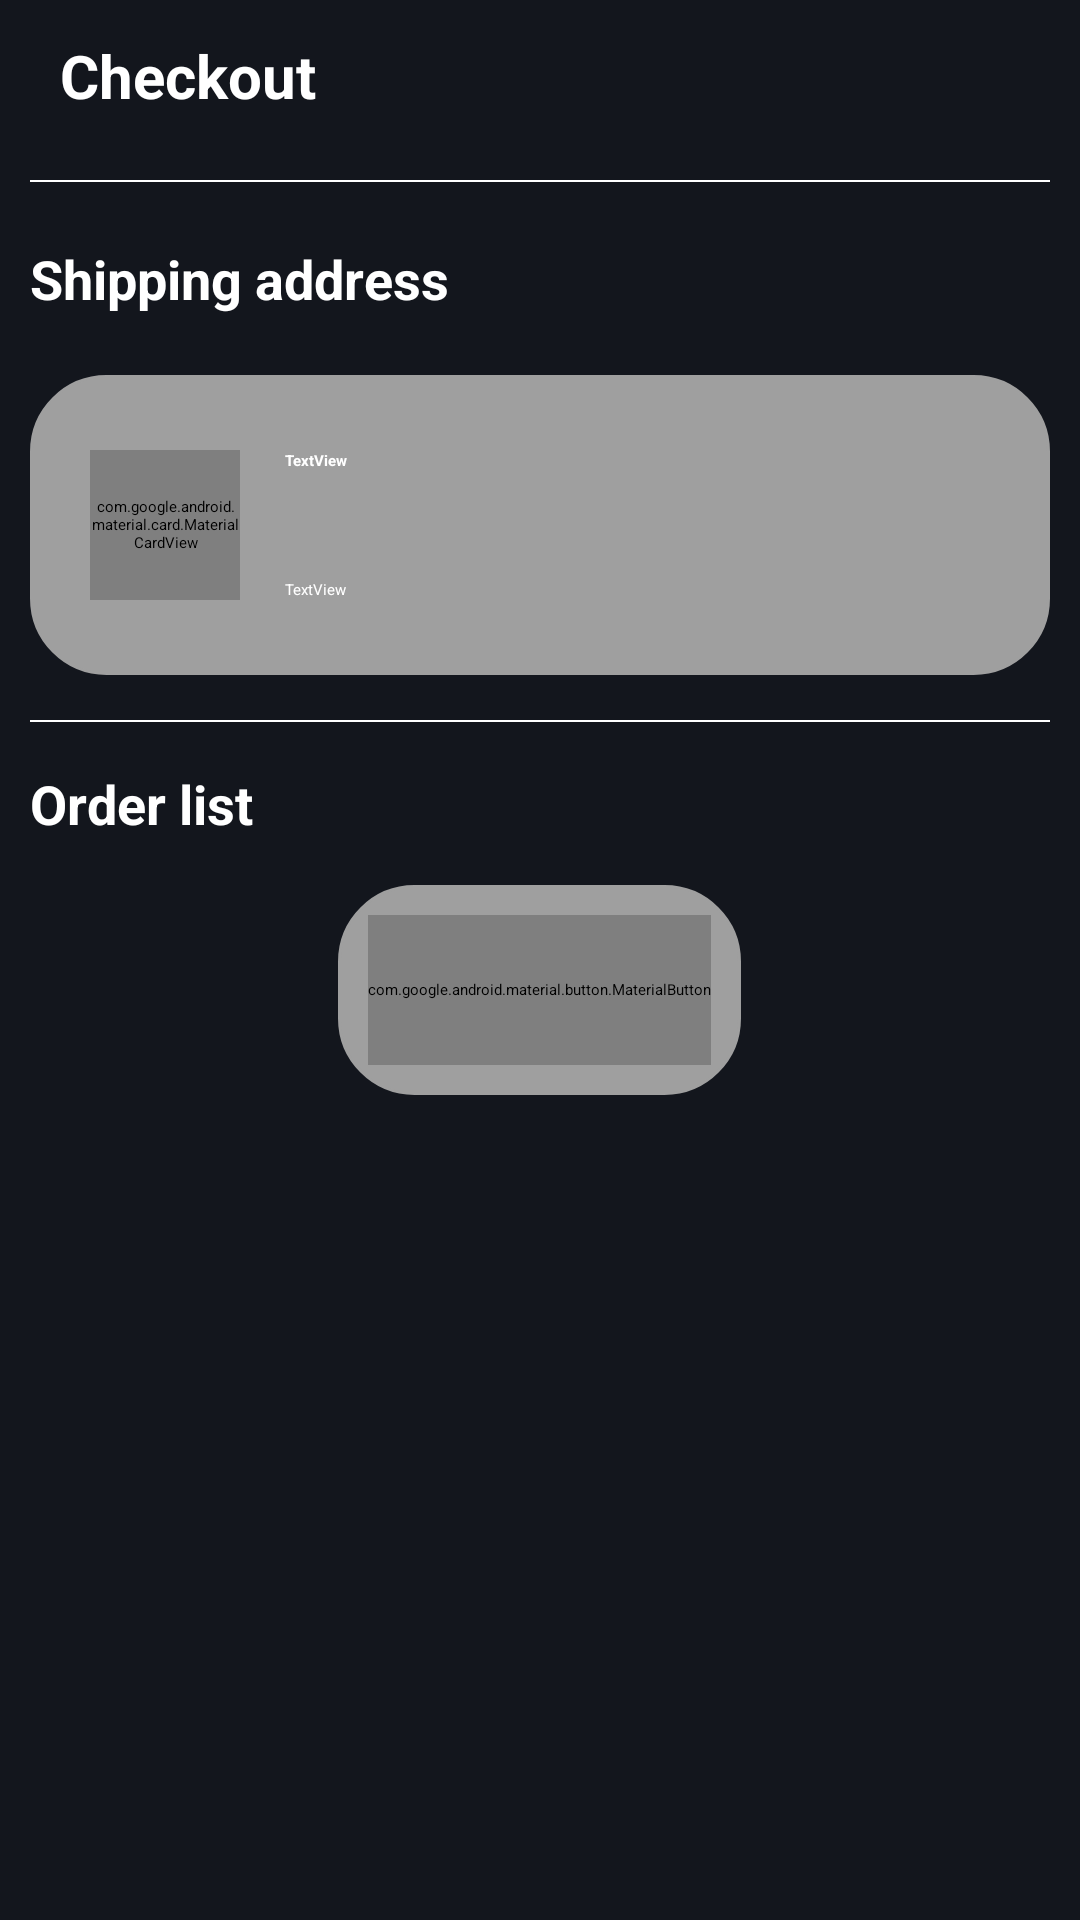

Write the Android layout XML for this screen, with the resource values it uses.
<!-- AndroidManifest.xml: application theme Theme.TechStore -->
<!-- res/layout/fragment_check_out.xml -->
<?xml version="1.0" encoding="utf-8"?>
<ScrollView xmlns:android="http://schemas.android.com/apk/res/android"
    xmlns:tools="http://schemas.android.com/tools"
    android:layout_width="match_parent"
    android:layout_height="match_parent"
    xmlns:app="http://schemas.android.com/apk/res-auto"
    android:background="@color/default_background_color"
    tools:context=".fragment.CheckOutFragment">

    <LinearLayout
        android:layout_width="match_parent"
        android:layout_height="wrap_content"
        android:orientation="vertical">
        <androidx.constraintlayout.widget.ConstraintLayout
            android:id="@+id/constraintLayout3"
            android:layout_width="match_parent"
            android:layout_height="wrap_content"
            android:layout_marginTop="10dp">

            <ImageView
                android:id="@+id/iv_back"
                android:layout_width="wrap_content"
                android:layout_height="wrap_content"
                android:layout_marginStart="@dimen/margin_left"
                app:layout_constraintBottom_toBottomOf="parent"
                app:layout_constraintStart_toStartOf="parent"
                app:layout_constraintTop_toTopOf="parent"
                app:srcCompat="@drawable/baseline_keyboard_backspace_34" />

            <TextView
                android:id="@+id/textView7"
                android:layout_width="wrap_content"
                android:layout_height="wrap_content"
                android:layout_marginStart="@dimen/margin_left"
                android:text="@string/checkout_title"
                android:textColor="@color/white"
                android:textSize="20sp"
                android:textStyle="bold"
                app:layout_constraintBottom_toBottomOf="parent"
                app:layout_constraintStart_toEndOf="@+id/iv_back"
                app:layout_constraintTop_toTopOf="parent"
                app:layout_constraintVertical_bias="0.571" />

            <ImageView
                android:id="@+id/imageView13"
                android:layout_width="30dp"
                android:layout_height="30dp"
                android:layout_marginEnd="@dimen/margin_right"
                app:layout_constraintBottom_toBottomOf="parent"
                app:layout_constraintEnd_toEndOf="parent"
                app:layout_constraintTop_toTopOf="parent"
                app:srcCompat="@drawable/icon_show_more" />

        </androidx.constraintlayout.widget.ConstraintLayout>

        <LinearLayout
            android:id="@+id/linearLayout2"
            android:layout_width="match_parent"
            android:layout_height="0.5dp"
            android:layout_marginStart="@dimen/margin_left"
            android:layout_marginTop="20dp"
            android:layout_marginEnd="@dimen/margin_right"
            android:background="@color/white"
            android:orientation="vertical" />

        <TextView
            android:id="@+id/textView10"
            android:layout_width="wrap_content"
            android:layout_height="wrap_content"
            android:layout_marginStart="@dimen/margin_left"
            android:layout_marginTop="20dp"
            android:layout_marginEnd="@dimen/margin_right"
            android:text="@string/checkout_address"
            android:textColor="@color/white"
            android:textSize="18dp"
            android:textStyle="bold" />

        <androidx.constraintlayout.widget.ConstraintLayout
            android:id="@+id/constraintLayout4"
            android:layout_width="match_parent"
            android:layout_height="100dp"
            android:layout_marginStart="@dimen/margin_left"
            android:layout_marginTop="20dp"
            android:layout_marginEnd="@dimen/margin_right"
            android:background="@drawable/background_quantity">

            <com.google.android.material.card.MaterialCardView
                android:id="@+id/materialCardView4"
                android:layout_width="50dp"
                android:layout_height="50dp"
                android:layout_marginStart="20dp"
                app:cardCornerRadius="25dp"
                app:layout_constraintBottom_toBottomOf="parent"
                app:layout_constraintStart_toStartOf="parent"
                app:layout_constraintTop_toTopOf="parent">

                <ImageView
                    android:layout_width="match_parent"
                    android:layout_height="match_parent"
                    android:src="@drawable/location_icon" />
            </com.google.android.material.card.MaterialCardView>

            <TextView
                android:id="@+id/tv_type"
                android:layout_width="wrap_content"
                android:layout_height="wrap_content"
                android:layout_marginStart="15dp"
                android:layout_marginTop="25dp"
                android:text="TextView"
                android:textColor="@color/white"
                android:textStyle="bold"
                app:layout_constraintStart_toEndOf="@+id/materialCardView4"
                app:layout_constraintTop_toTopOf="parent" />

            <TextView
                android:id="@+id/tv_address"
                android:layout_width="match_parent"
                android:layout_height="wrap_content"
                android:layout_marginStart="85dp"
                android:layout_marginEnd="70dp"
                android:layout_marginBottom="25dp"
                android:ellipsize="end"
                android:maxLines="1"
                android:text="TextView"
                android:textColor="@color/white"
                app:layout_constraintBottom_toBottomOf="parent"
                app:layout_constraintEnd_toEndOf="parent"
                app:layout_constraintStart_toStartOf="parent" />

            <ImageView
                android:id="@+id/iv_edit_address"
                android:layout_width="wrap_content"
                android:layout_height="wrap_content"
                android:layout_marginEnd="20dp"
                app:layout_constraintBottom_toBottomOf="parent"
                app:layout_constraintEnd_toEndOf="parent"
                app:layout_constraintTop_toTopOf="parent"
                app:srcCompat="@drawable/baseline_edit_24" />

        </androidx.constraintlayout.widget.ConstraintLayout>

        <LinearLayout
            android:id="@+id/linearLayout3"
            android:layout_width="match_parent"
            android:layout_height="0.5dp"
            android:layout_marginStart="@dimen/margin_left"
            android:layout_marginTop="15dp"
            android:layout_marginEnd="@dimen/margin_right"
            android:background="@color/white"
            android:orientation="horizontal" />

        <TextView
            android:id="@+id/textView13"
            android:layout_width="wrap_content"
            android:layout_height="wrap_content"
            android:layout_marginStart="@dimen/margin_left"
            android:layout_marginTop="15dp"
            android:layout_marginEnd="@dimen/margin_right"
            android:text="@string/checkout_order"
            android:textColor="@color/white"
            android:textSize="18sp"
            android:textStyle="bold" />

        <androidx.recyclerview.widget.RecyclerView
            android:id="@+id/rv_list_order"
            android:layout_width="match_parent"
            android:layout_height="0dp"
            android:layout_marginTop="15dp"
            android:layout_weight="1" />

        <androidx.constraintlayout.widget.ConstraintLayout
            android:layout_width="wrap_content"
            android:layout_height="70dp"
            android:layout_gravity="center"
            android:background="@drawable/background_quantity">

            <com.google.android.material.button.MaterialButton
                android:id="@+id/btn_to_payment"
                android:layout_width="match_parent"
                android:layout_height="50dp"
                android:layout_marginStart="@dimen/margin_left"
                android:layout_marginEnd="@dimen/margin_right"
                android:text="@string/checkout_pay"
                android:textColor="@color/black"
                android:textSize="16sp"
                android:textStyle="bold"
                app:backgroundTint="@color/white"
                app:icon="@drawable/baseline_arrow_right_alt_24"
                app:iconGravity="textEnd"
                app:iconPadding="8dp"
                app:iconSize="20dp"
                app:iconTint="@color/black"
                app:layout_constraintBottom_toBottomOf="parent"
                app:layout_constraintEnd_toEndOf="parent"
                app:layout_constraintStart_toStartOf="parent"
                app:layout_constraintTop_toTopOf="parent" />
        </androidx.constraintlayout.widget.ConstraintLayout>
    </LinearLayout>

</ScrollView>
<!-- resources referenced by this layout -->
<resources>
  <color name="black">#FF000000</color>
  <color name="default_background_color">#13161D</color>
  <color name="white">#FFFFFFFF</color>
  <dimen name="margin_left">10dp</dimen>
  <dimen name="margin_right">10dp</dimen>
  <!-- drawable background_quantity (drawable) -->
  <?xml version="1.0" encoding="utf-8"?>
  <selector xmlns:android="http://schemas.android.com/apk/res/android">
      <item>
          <shape android:shape="rectangle">
              <stroke
                  android:width="1dp"
                  android:color="@color/quantity_color"/>
  
              <solid android:color="@color/quantity_color"/>
              <corners android:radius="25dp"/>
          </shape>
      </item>
  </selector>
  <!-- drawable baseline_keyboard_backspace_34 (drawable) -->
  <vector xmlns:android="http://schemas.android.com/apk/res/android" android:autoMirrored="true" android:height="34dp" android:tint="#FFFFFF" android:viewportHeight="24" android:viewportWidth="24" android:width="34dp">
        
      <path android:fillColor="@android:color/white" android:pathData="M21,11H6.83l3.58,-3.59L9,6l-6,6 6,6 1.41,-1.41L6.83,13H21z"/>
      
  </vector>
  <!-- drawable icon_show_more (drawable) -->
  <?xml version="1.0" encoding="utf-8"?>
  <layer-list xmlns:android="http://schemas.android.com/apk/res/android">
  
      
      <item
          android:width="48dp"
          android:height="48dp"
          >
          <shape>
              <solid android:color="@color/white"/>
              <corners android:radius="24dp"/>
          </shape>
      </item>
  
      
      <item
          android:drawable="@drawable/baseline_more_horiz_34"
          android:width="24dp"
          android:height="24dp"
          android:gravity="center"/>
  </layer-list>
  <!-- drawable location_icon (drawable) -->
  <?xml version="1.0" encoding="utf-8"?>
  <vector xmlns:android="http://schemas.android.com/apk/res/android"
      android:width="24dp"
      android:height="24dp"
      android:viewportWidth="24"
      android:viewportHeight="24">
  
      
      <path
          android:fillColor="#FFFFFF"
          android:pathData="M0,0h24v24h-24z" />
  
      
      <path
          android:fillColor="#000000"
          android:pathData="M12,6.5c-2.2,0 -4,1.8 -4,4 0,2.66 4,7.5 4,7.5s4,-4.84 4,-7.5c0,-2.2 -1.8,-4 -4,-4zM12,11c-0.83,0 -1.5,-0.67 -1.5,-1.5s0.67,-1.5 1.5,-1.5 1.5,0.67 1.5,1.5 -0.67,1.5 -1.5,1.5z" />
  </vector>
  <string name="checkout_address">Shipping address</string>
  <string name="checkout_order">Order list</string>
  <string name="checkout_pay">Continue to Payment</string>
  <string name="checkout_title">Checkout</string>
  <color name="quantity_color">#9F9F9F</color>
  <!-- drawable baseline_more_horiz_34 (drawable) -->
  <vector xmlns:android="http://schemas.android.com/apk/res/android" android:height="34dp" android:tint="#464242" android:viewportHeight="24" android:viewportWidth="24" android:width="34dp">
        
      <path android:fillColor="@android:color/white" android:pathData="M6,10c-1.1,0 -2,0.9 -2,2s0.9,2 2,2 2,-0.9 2,-2 -0.9,-2 -2,-2zM18,10c-1.1,0 -2,0.9 -2,2s0.9,2 2,2 2,-0.9 2,-2 -0.9,-2 -2,-2zM12,10c-1.1,0 -2,0.9 -2,2s0.9,2 2,2 2,-0.9 2,-2 -0.9,-2 -2,-2z"/>
      
  </vector>
</resources>
